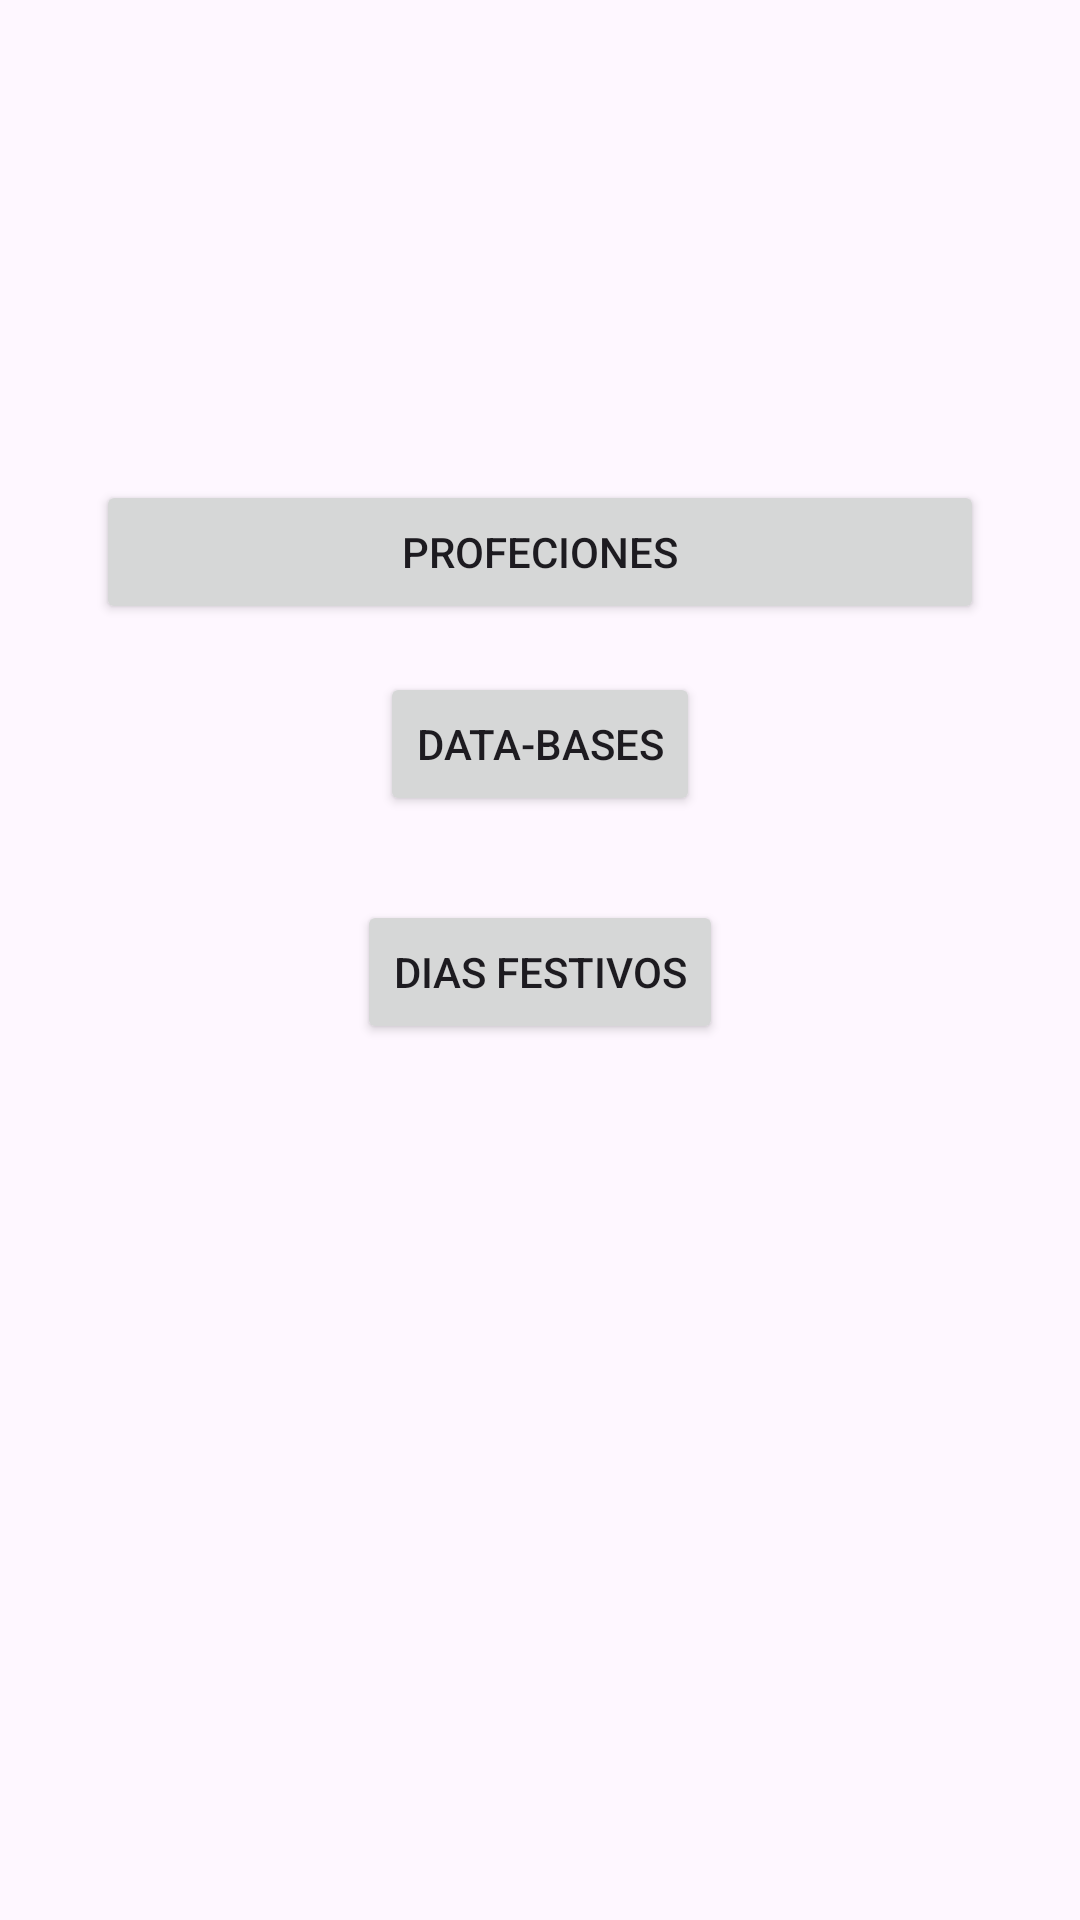

Reconstruct the res/layout file that produces this screen, plus the resources it refers to.
<!-- AndroidManifest.xml: application theme Theme.Profeciones -->
<!-- res/layout/activity_menu.xml -->
<?xml version="1.0" encoding="utf-8"?>
<layout xmlns:android="http://schemas.android.com/apk/res/android"
    xmlns:app="http://schemas.android.com/apk/res-auto"
    xmlns:tools="http://schemas.android.com/tools">

    <data>

    </data>

    <androidx.constraintlayout.widget.ConstraintLayout
        android:layout_width="match_parent"
        android:layout_height="match_parent"
        tools:context=".MenuActivity"
        android:padding="32dp"
        >


        <Button
            android:id="@+id/PRO"
            android:layout_width="match_parent"
            android:layout_height="wrap_content"
            android:layout_marginTop="58dp"
            android:text="PROFECIONES"

            android:layout_marginVertical="128dp"
            app:layout_constraintEnd_toEndOf="parent"
            app:layout_constraintStart_toStartOf="parent"
            app:layout_constraintTop_toTopOf="parent" />

        <Button
            android:id="@+id/DBs"
            android:layout_width="wrap_content"
            android:layout_height="wrap_content"
            android:layout_marginTop="16dp"
            android:text="DATA-BASEs"
            app:layout_constraintEnd_toEndOf="parent"
            app:layout_constraintStart_toStartOf="parent"
            app:layout_constraintTop_toBottomOf="@+id/PRO" />

        <Button
            android:id="@+id/DIA"
            android:layout_width="wrap_content"
            android:layout_height="wrap_content"
            android:layout_marginTop="28dp"
            android:text="DIAS FESTIVOS"
            app:layout_constraintEnd_toEndOf="parent"
            app:layout_constraintStart_toStartOf="parent"
            app:layout_constraintTop_toBottomOf="@+id/DBs" />
    </androidx.constraintlayout.widget.ConstraintLayout>
</layout>
<!-- resources referenced by this layout -->
<resources>
  <style name="Theme.Profeciones" parent="Base.Theme.Profeciones" />
  <style name="Base.Theme.Profeciones" parent="Theme.Material3.DayNight.NoActionBar">
          
          
      </style>
</resources>
